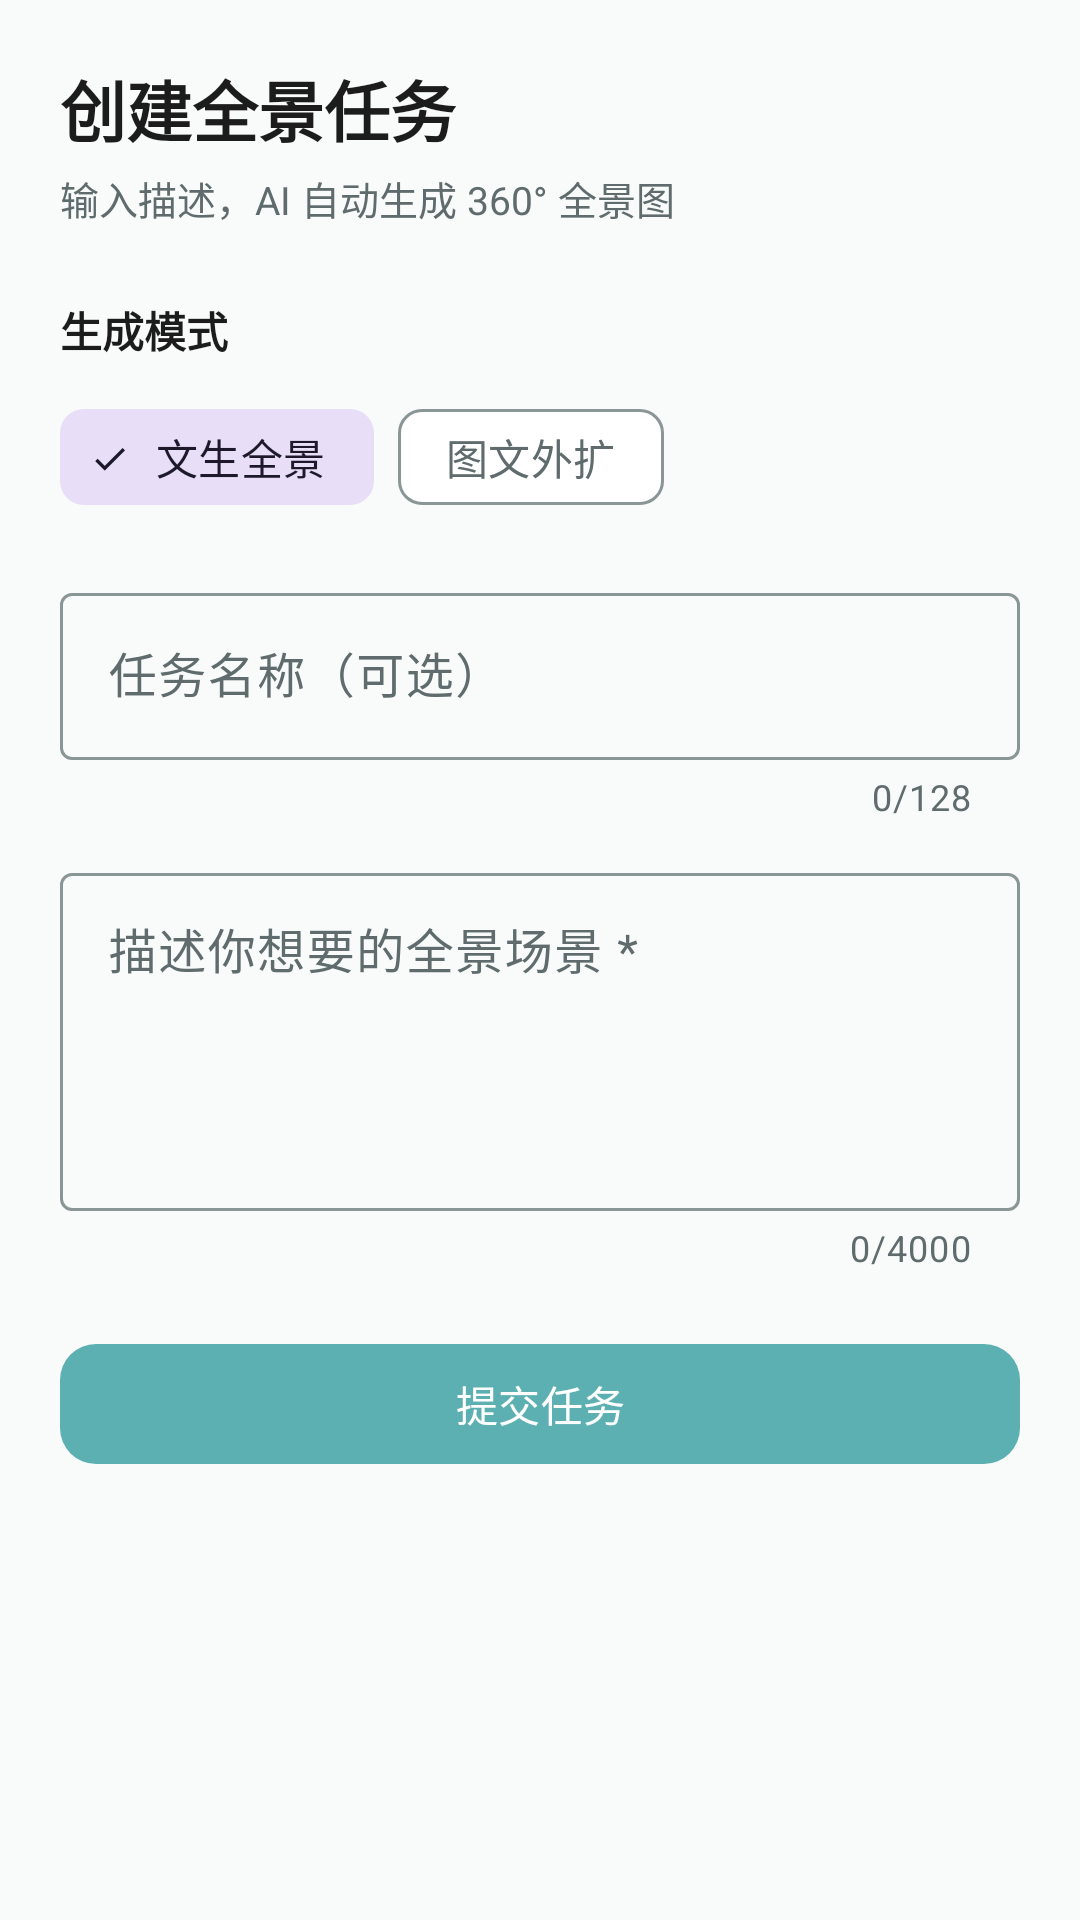

Produce the Android XML layout that renders to this screen, including the resource entries it uses.
<!-- AndroidManifest.xml: application theme Theme.PanoramaView -->
<!-- res/layout/fragment_create.xml -->
<?xml version="1.0" encoding="utf-8"?>
<androidx.core.widget.NestedScrollView xmlns:android="http://schemas.android.com/apk/res/android"
    xmlns:app="http://schemas.android.com/apk/res-auto"
    xmlns:tools="http://schemas.android.com/tools"
    android:layout_width="match_parent"
    android:layout_height="match_parent"
    android:background="@color/background"
    android:fillViewport="true"
    tools:context=".ui.task.CreateTaskFragment">

    <LinearLayout
        android:layout_width="match_parent"
        android:layout_height="wrap_content"
        android:orientation="vertical"
        android:padding="20dp">

        <TextView
            android:layout_width="wrap_content"
            android:layout_height="wrap_content"
            android:text="@string/create_title"
            android:textSize="22sp"
            android:textStyle="bold"
            android:textColor="?attr/colorOnSurface" />

        <TextView
            android:layout_width="wrap_content"
            android:layout_height="wrap_content"
            android:layout_marginTop="4dp"
            android:text="@string/create_subtitle"
            android:textSize="13sp"
            android:textColor="?attr/colorOnSurfaceVariant" />

        
        <TextView
            android:layout_width="wrap_content"
            android:layout_height="wrap_content"
            android:layout_marginTop="24dp"
            android:text="@string/create_label_mode"
            android:textSize="14sp"
            android:textStyle="bold"
            android:textColor="?attr/colorOnSurface" />

        <com.google.android.material.chip.ChipGroup
            android:id="@+id/chip_group_mode"
            android:layout_width="match_parent"
            android:layout_height="wrap_content"
            android:layout_marginTop="8dp"
            app:singleSelection="true"
            app:selectionRequired="true">

            <com.google.android.material.chip.Chip
                android:id="@+id/chip_text2pano"
                style="@style/Widget.Material3.Chip.Filter"
                android:layout_width="wrap_content"
                android:layout_height="wrap_content"
                android:text="@string/mode_text2pano"
                android:checked="true" />

            <com.google.android.material.chip.Chip
                android:id="@+id/chip_outpaint"
                style="@style/Widget.Material3.Chip.Filter"
                android:layout_width="wrap_content"
                android:layout_height="wrap_content"
                android:text="@string/mode_outpaint" />

        </com.google.android.material.chip.ChipGroup>

        
        <com.google.android.material.textfield.TextInputLayout
            android:layout_width="match_parent"
            android:layout_height="wrap_content"
            android:layout_marginTop="16dp"
            android:hint="@string/create_hint_name"
            app:counterEnabled="true"
            app:counterMaxLength="128"
            style="@style/Widget.Material3.TextInputLayout.OutlinedBox">

            <com.google.android.material.textfield.TextInputEditText
                android:id="@+id/et_task_name"
                android:layout_width="match_parent"
                android:layout_height="wrap_content"
                android:inputType="text"
                android:maxLength="128" />

        </com.google.android.material.textfield.TextInputLayout>

        
        <com.google.android.material.textfield.TextInputLayout
            android:layout_width="match_parent"
            android:layout_height="wrap_content"
            android:layout_marginTop="12dp"
            android:hint="@string/create_hint_prompt"
            app:counterEnabled="true"
            app:counterMaxLength="4000"
            style="@style/Widget.Material3.TextInputLayout.OutlinedBox">

            <com.google.android.material.textfield.TextInputEditText
                android:id="@+id/et_prompt"
                android:layout_width="match_parent"
                android:layout_height="wrap_content"
                android:inputType="textMultiLine"
                android:minLines="4"
                android:gravity="top"
                android:maxLength="4000" />

        </com.google.android.material.textfield.TextInputLayout>

        
        <LinearLayout
            android:id="@+id/layout_input_image"
            android:layout_width="match_parent"
            android:layout_height="wrap_content"
            android:layout_marginTop="12dp"
            android:visibility="gone"
            android:orientation="vertical">

            <TextView
                android:id="@+id/tv_selected_input_hint"
                android:layout_width="match_parent"
                android:layout_height="wrap_content"
                android:text="@string/create_hint_input_image_select"
                android:textColor="?attr/colorOnSurfaceVariant"
                android:textSize="13sp" />

            <androidx.appcompat.widget.AppCompatImageView
                android:id="@+id/iv_selected_input_image"
                android:layout_width="match_parent"
                android:layout_height="160dp"
                android:layout_marginTop="8dp"
                android:adjustViewBounds="true"
                android:background="@drawable/bg_thumbnail_placeholder"
                android:contentDescription="@string/create_input_image_preview"
                android:padding="6dp"
                android:scaleType="centerCrop"
                android:visibility="gone" />

            <TextView
                android:id="@+id/tv_selected_input_image"
                android:layout_width="match_parent"
                android:layout_height="wrap_content"
                android:layout_marginTop="8dp"
                android:textColor="?attr/colorOnSurface"
                android:textSize="13sp"
                tools:text="已选择: https://panoin.blankxiao.online/xxx.jpg" />

            <LinearLayout
                android:layout_width="match_parent"
                android:layout_height="wrap_content"
                android:layout_marginTop="8dp"
                android:orientation="horizontal">

                <com.google.android.material.button.MaterialButton
                    android:id="@+id/btn_pick_upload_input_image"
                    style="@style/Widget.Material3.Button.OutlinedButton"
                    android:layout_width="0dp"
                    android:layout_height="wrap_content"
                    android:layout_weight="1"
                    android:text="@string/create_btn_pick_upload_image" />

                <com.google.android.material.button.MaterialButton
                    android:id="@+id/btn_choose_existing_input_image"
                    style="@style/Widget.Material3.Button.OutlinedButton"
                    android:layout_width="0dp"
                    android:layout_height="wrap_content"
                    android:layout_marginStart="8dp"
                    android:layout_weight="1"
                    android:text="@string/create_btn_choose_existing_image" />

            </LinearLayout>

        </LinearLayout>

        
        <TextView
            android:id="@+id/tv_error"
            style="@style/Widget.PanoramaView.Text.Error"
            android:layout_width="match_parent"
            android:layout_height="wrap_content"
            android:layout_marginTop="12dp"
            android:textSize="13sp"
            android:visibility="gone" />

        
        <com.google.android.material.button.MaterialButton
            android:id="@+id/btn_create"
            style="@style/Widget.PanoramaView.Button.Primary"
            android:layout_width="match_parent"
            android:layout_height="wrap_content"
            android:layout_marginTop="20dp"
            android:text="@string/create_btn_submit" />

        <com.google.android.material.progressindicator.LinearProgressIndicator
            android:id="@+id/progress"
            android:layout_width="match_parent"
            android:layout_height="wrap_content"
            android:layout_marginTop="8dp"
            android:indeterminate="true"
            android:visibility="gone" />

    </LinearLayout>

</androidx.core.widget.NestedScrollView>
<!-- resources referenced by this layout -->
<resources>
  <color name="background">#F8FBF9</color>
  <string name="create_btn_choose_existing_image">从我的原图选择</string>
  <string name="create_btn_pick_upload_image">打开相册并上传</string>
  <string name="create_btn_submit">提交任务</string>
  <string name="create_hint_input_image_select">选择你上传的原图（outpaint 模式必选）</string>
  <string name="create_hint_name">任务名称（可选）</string>
  <string name="create_hint_prompt">描述你想要的全景场景 *</string>
  <string name="create_input_image_preview">已选原图预览</string>
  <string name="create_label_mode">生成模式</string>
  <string name="create_subtitle">输入描述，AI 自动生成 360° 全景图</string>
  <string name="create_title">创建全景任务</string>
  <string name="mode_outpaint">图文外扩</string>
  <string name="mode_text2pano">文生全景</string>
  <style name="Widget.PanoramaView.Button.Primary" parent="Widget.Material3.Button">
          <item name="android:textColor">?attr/colorOnPrimary</item>
          <item name="backgroundTint">?attr/colorPrimary</item>
          <item name="cornerRadius">@dimen/button_corner_radius</item>
      </style>
  <style name="Widget.PanoramaView.Text.Error" parent="TextAppearance.Material3.BodyMedium">
          <item name="android:textColor">?attr/colorError</item>
      </style>
  <style name="Theme.PanoramaView" parent="Base.Theme.PanoramaView" />
  <dimen name="button_corner_radius">12dp</dimen>
  <style name="Base.Theme.PanoramaView" parent="Theme.Material3.DayNight.NoActionBar">
          <item name="colorPrimary">@color/primary</item>
          <item name="colorPrimaryDark">@color/primary_dark</item>
          <item name="colorPrimaryVariant">@color/primary_variant</item>
          <item name="colorOnPrimary">@color/on_primary</item>
  
          <item name="android:windowBackground">@color/background</item>
          <item name="android:statusBarColor">@android:color/transparent</item>
          <item name="android:navigationBarColor">@android:color/transparent</item>
          <item name="android:windowDrawsSystemBarBackgrounds">true</item>
          <item name="android:windowLightStatusBar">true</item>
  
          <item name="colorSurface">@color/surface</item>
          <item name="colorOnSurface">@color/on_surface</item>
          <item name="colorSurfaceVariant">@color/surface_variant</item>
          <item name="colorOnSurfaceVariant">@color/on_surface_variant</item>
  
          <item name="colorOutline">@color/outline</item>
          <item name="colorOutlineVariant">@color/outline_variant</item>
  
          <item name="colorError">@color/error</item>
          <item name="colorOnError">@color/on_error</item>
      </style>
  <color name="primary">#5DB0B2</color>
  <color name="primary_dark">#4A9A9C</color>
  <color name="primary_variant">#4A9A9C</color>
  <color name="on_primary">#FFFFFFFF</color>
  <color name="surface">#FFFFFFFF</color>
  <color name="on_surface">#FF1C1C1C</color>
  <color name="surface_variant">#FFE8EEED</color>
  <color name="on_surface_variant">#FF5F6B6C</color>
  <color name="outline">#FF8A9596</color>
  <color name="outline_variant">#FFDCE3E2</color>
  <color name="error">#FFBA1A1A</color>
  <color name="on_error">#FFFFFFFF</color>
</resources>
